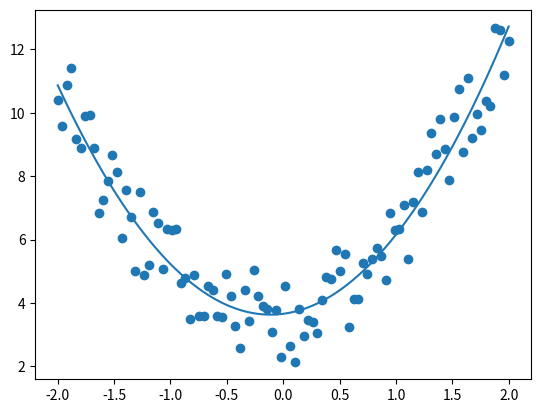

Python code for this plot:
import numpy as np
import matplotlib.pyplot as plt

def regressaopolinomial(x: list[float],y: list[float],k: int)->list[float]:
    n = len(x)
    if n <= k:
        raise ValueError('O número de pontos deve ser maior que o grau k do polinômio')
    somas = {}
    somas[0] = n
    for n in range(1,2 * k+1):
        somas[n] = sum(xi ** n for xi in x)

    A = []
    B = []
    for i in range(k + 1):
        row = []
        for j in range(k + 1):
            row.append(somas[i + j])
        A.append(row)
        if i == 0:
            B.append(sum(y))
        else:
            B.append(sum(xi ** i * yi for xi, yi in zip(x,y)))

    return np.linalg.solve(A,B)
    
    
x = np.linspace(-2, 2, 100)
y = [2 + 0.5 * xi + 2.1 * xi ** 2 + np.pi * np.random.random() for xi in x]
k = 2
coefs = regressaopolinomial(x, y, k)
print(f'{coefs=}')

def p(x, coefs):
    return coefs[0] + sum(ci * x ** i for i, ci in enumerate(coefs[1:], 1))

t = np.linspace(min(x), max(x), 100)
pt = [p(ti, coefs) for ti in t]

plt.plot(t, pt)
plt.scatter(x,y)
plt.show()
